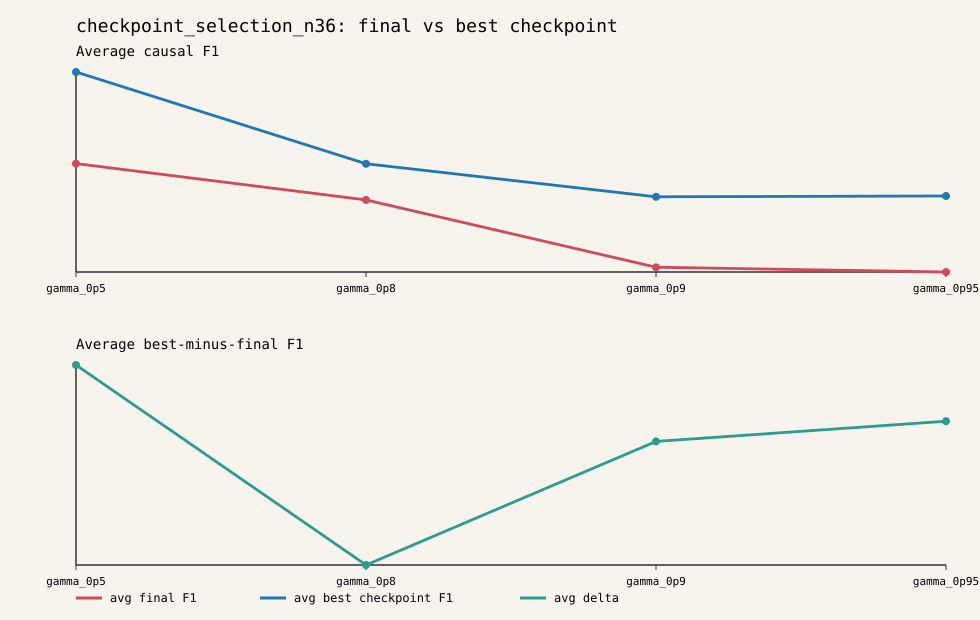

Data behind this chart, as committed beside it:
schedule_label, cooling_factor, optimizer_seed, final_block, final_causal_f1, final_recall, final_missing_relations_count, final_extra_relations_count, final_energy_eave, best_block, best_causal_f1, best_recall, best_missing_relations_count, best_extra_relations_count, energy_at_best_causal_f1, delta_best_minus_final_f1, delta_best_minus_final_recall, delta_missing_best_minus_final, delta_extra_best_minus_final, best_checkpoint_before_final, best_checkpoint_is_final, min_energy_block, min_energy_eave, best_f1_block_equals_min_energy_block
gamma_0p5, 0.5, 1959, 8, 0.4215, 0.3207, 233, 69, 225.9, 6, 0.5488, 0.4752, 180, 88, 318.7, 0.1274, 0.1545, -53, 19, true, false, 8, 225.9, false
gamma_0p5, 0.5, 1962, 8, 0.6096, 0.5394, 158, 79, 220.3, 8, 0.6096, 0.5394, 158, 79, 220.3, 0, 0, 0, 0, false, true, 8, 220.3, true
gamma_0p5, 0.5, 1987, 8, 0.3732, 0.2682, 251, 58, 215.6, 6, 0.5487, 0.4927, 174, 104, 314.6, 0.1755, 0.2245, -77, 46, true, false, 8, 215.6, false
gamma_0p5, 0.5, 2001, 8, 0.375, 0.2711, 250, 60, 234.1, 7, 0.5842, 0.4752, 180, 52, 267.2, 0.2092, 0.2041, -70, -8, true, false, 8, 234.1, false
gamma_0p8, 0.8, 1959, 8, 0.3742, 0.2711, 250, 61, 438.4, 7, 0.4618, 0.3703, 216, 80, 493.9, 0.08757, 0.09913, -34, 19, true, false, 1, 318.8, false
gamma_0p8, 0.8, 1962, 8, 0.4644, 0.3615, 219, 67, 482.4, 8, 0.4644, 0.3615, 219, 67, 482.4, 0, 0, 0, 0, false, true, 1, 332.1, false
gamma_0p8, 0.8, 1987, 8, 0.3872, 0.2828, 246, 61, 447.1, 5, 0.4297, 0.3207, 233, 59, 548.5, 0.04246, 0.0379, -13, -2, true, false, 1, 322.6, false
gamma_0p8, 0.8, 2001, 8, 0.3503, 0.2507, 257, 62, 488.8, 7, 0.4225, 0.3178, 234, 64, 509.6, 0.07218, 0.06706, -23, 2, true, false, 1, 281.7, false
gamma_0p9, 0.9, 1959, 8, 0.2976, 0.1983, 275, 46, 509.6, 1, 0.3713, 0.2711, 250, 65, 318.8, 0.07366, 0.07289, -25, 19, true, false, 1, 318.8, true
gamma_0p9, 0.9, 1962, 8, 0.2687, 0.1837, 280, 63, 580.4, 5, 0.3901, 0.2974, 241, 78, 583.9, 0.1214, 0.1137, -39, 15, true, false, 1, 332.1, false
gamma_0p9, 0.9, 1987, 8, 0.3762, 0.2857, 245, 80, 504.9, 2, 0.4473, 0.3586, 220, 84, 473.3, 0.07107, 0.07289, -25, 4, true, false, 1, 322.6, false
gamma_0p9, 0.9, 2001, 8, 0.2575, 0.1749, 283, 63, 521.4, 7, 0.3851, 0.2857, 245, 68, 538.6, 0.1276, 0.1108, -38, 5, true, false, 1, 281.7, false
gamma_0p95, 0.95, 1959, 8, 0.2353, 0.1516, 291, 47, 547.2, 1, 0.3713, 0.2711, 250, 65, 318.8, 0.136, 0.1195, -41, 18, true, false, 1, 318.8, true
gamma_0p95, 0.95, 1962, 8, 0.3229, 0.2245, 266, 57, 593, 3, 0.4038, 0.3061, 238, 72, 632.2, 0.081, 0.08163, -28, 15, true, false, 1, 332.1, false
gamma_0p95, 0.95, 1987, 8, 0.3543, 0.2624, 253, 75, 598.1, 2, 0.4473, 0.3586, 220, 84, 473.3, 0.09294, 0.09621, -33, 9, true, false, 1, 322.6, false
gamma_0p95, 0.95, 2001, 8, 0.2609, 0.1749, 283, 57, 563.1, 1, 0.376, 0.2828, 246, 76, 281.7, 0.1151, 0.1079, -37, 19, true, false, 1, 281.7, true
